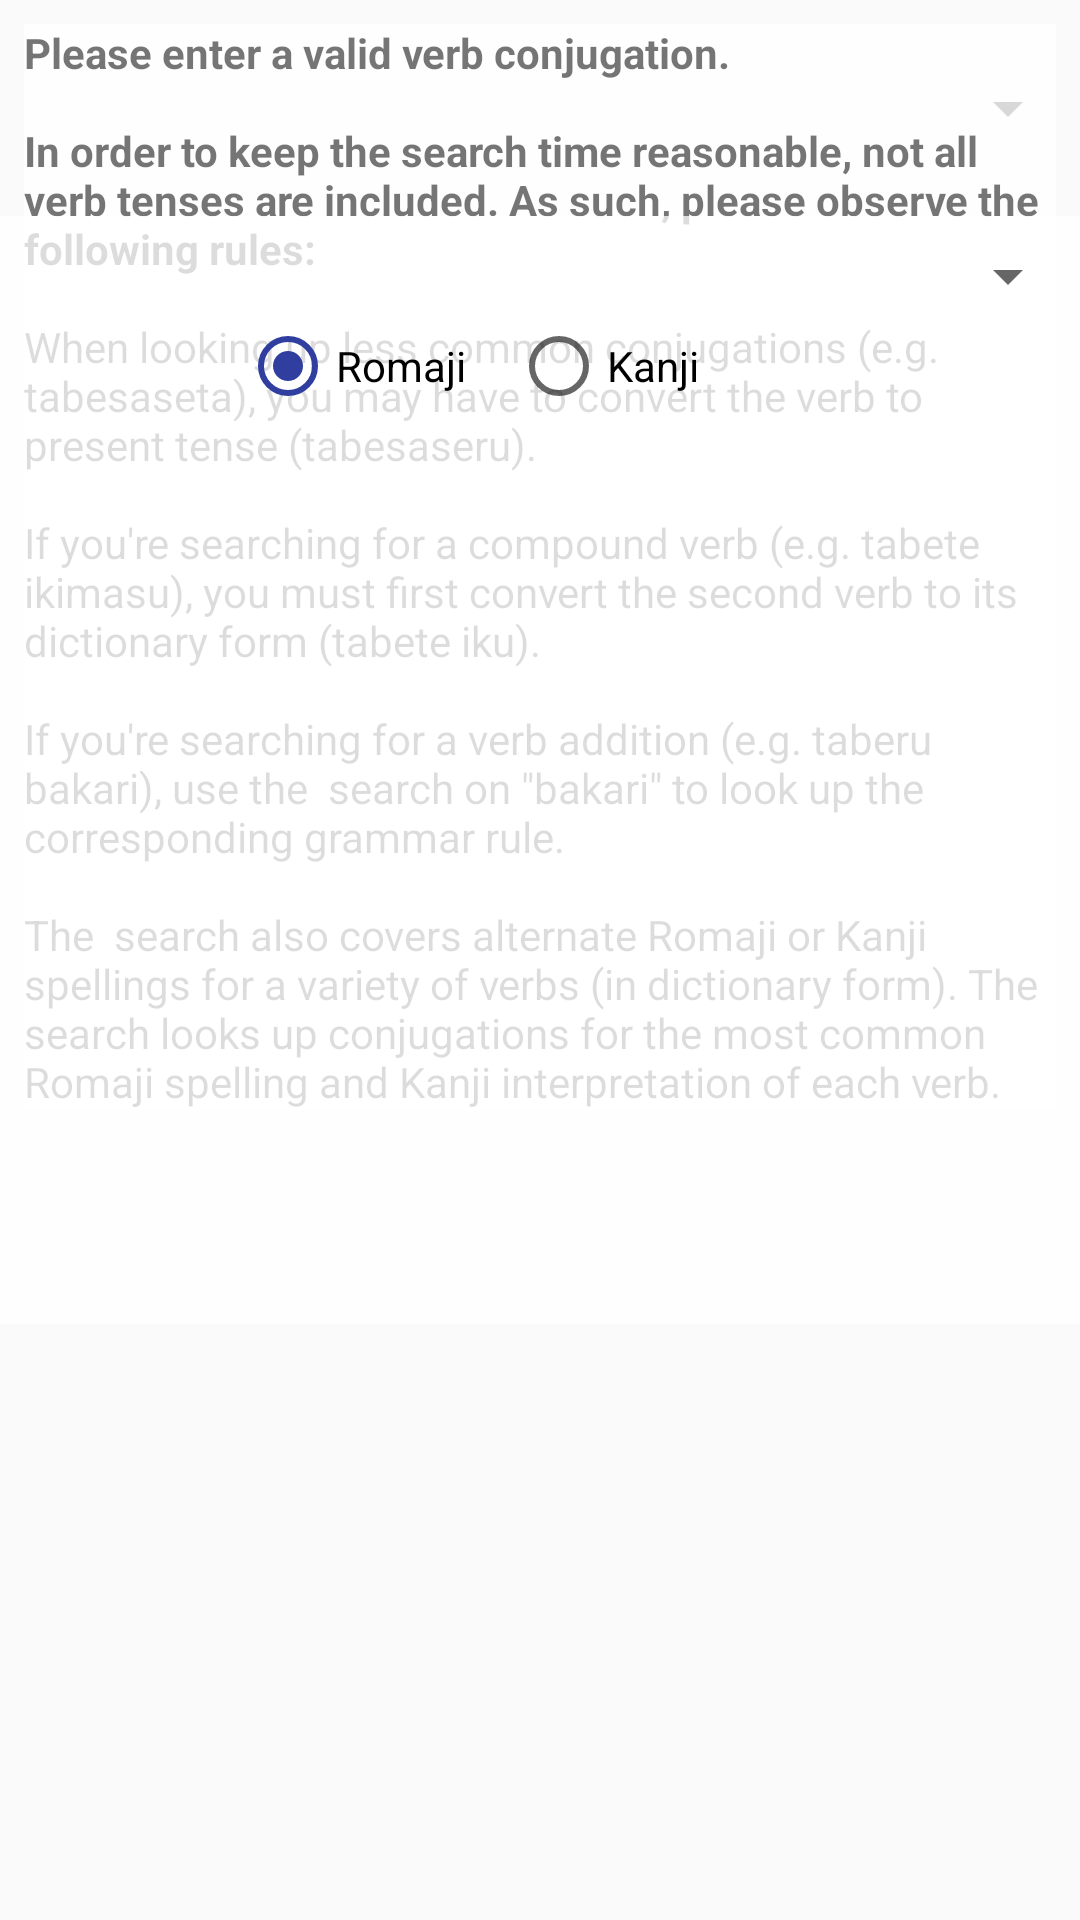

The Android layout XML behind this screen, and the referenced resources:
<!-- AndroidManifest.xml: application theme AppTheme -->
<!-- res/layout/fragment_conjugator.xml -->
<android.support.constraint.ConstraintLayout
    android:id="@+id/fragment_verbmodule"
    xmlns:android="http://schemas.android.com/apk/res/android"
    android:layout_width="match_parent"
    android:layout_height="match_parent"
    android:clickable="true"
    android:focusable="true"
    android:focusableInTouchMode="true"
    android:layout_marginEnd="8dp"
    android:layout_marginStart="8dp"
    android:paddingBottom="@dimen/activity_vertical_margin"
    xmlns:app="http://schemas.android.com/apk/res-auto">

    <Spinner
        android:id="@+id/verb_chooser_spinner"
        android:layout_width="match_parent"
        android:layout_height="72dp"
        android:layout_marginBottom="2dp"
        android:layout_marginTop="0dp"
        android:singleLine="false"
        app:layout_constraintTop_toTopOf="parent"/>

    <TextView
        android:id="@+id/verb_hint"
        android:layout_width="match_parent"
        android:layout_height="wrap_content"
        app:layout_constraintTop_toTopOf="parent"
        android:layout_marginEnd="8dp"
        android:layout_marginStart="8dp"
        android:layout_marginTop="8dp"
        android:background="#BFFFFFFF"
        android:text="@string/verbHint"/>

    <ProgressBar
        android:id="@+id/verb_results_loading_indicator"
        android:layout_width="wrap_content"
        android:layout_height="wrap_content"
        app:layout_constraintTop_toTopOf="parent"
        app:layout_constraintBottom_toBottomOf="parent"
        app:layout_constraintStart_toStartOf="parent"
        app:layout_constraintEnd_toEndOf="parent"
        android:layout_centerInParent="true"
        android:layout_gravity="center"
        android:visibility="invisible"/>

    <ScrollView
        android:id="@+id/conjugations_container"
        android:layout_width="match_parent"
        android:layout_height="wrap_content"
        app:layout_constraintTop_toBottomOf="@id/verb_chooser_spinner">

        <LinearLayout
            android:layout_width="match_parent"
            android:layout_height="wrap_content"
            android:gravity="center_horizontal|center_vertical"
            android:background="#BFFFFFFF"
            android:orientation="vertical">

            <Spinner
                android:id="@+id/conjugations_chooser_spinner"
                android:layout_width="match_parent"
                android:layout_height="wrap_content"
                android:layout_marginBottom="2dp"
                android:layout_marginTop="8dp"
                android:gravity="top|start"
                android:singleLine="false"/>

            <RadioGroup
                android:id="@+id/radio_romaji_or_kanji"
                android:layout_width="200dp"
                android:layout_height="wrap_content"
                android:orientation="horizontal">

                <RadioButton
                    android:id="@+id/radio_Romaji"
                    android:layout_width="wrap_content"
                    android:layout_height="wrap_content"
                    android:checked="true"
                    android:text="@string/Romaji"/>

                <RadioButton
                    android:id="@+id/radio_Kanji"
                    android:layout_width="wrap_content"
                    android:layout_height="wrap_content"
                    android:layout_marginStart="15dp"
                    android:text="@string/Kanji"/>
            </RadioGroup>

            <LinearLayout
                android:id="@+id/TenseLayout0"
                style="@style/VerbCharacteristicsDisplayLinearLayout">

                <TextView
                    android:id="@+id/Tense0"
                    style="@style/VerbCharacteristicsDisplayLabel"/>

                <TextView
                    android:id="@+id/Tense0_Result"
                    style="@style/VerbCharacteristicsDisplayResult"/>
            </LinearLayout>

            <LinearLayout
                android:id="@+id/TenseLayout1"
                style="@style/VerbCharacteristicsDisplayLinearLayout">

                <TextView
                    android:id="@+id/Tense1"
                    style="@style/VerbCharacteristicsDisplayLabel"/>

                <TextView
                    android:id="@+id/Tense1_Result"
                    style="@style/VerbCharacteristicsDisplayResult"/>
            </LinearLayout>

            <LinearLayout
                android:id="@+id/TenseLayout2"
                style="@style/VerbCharacteristicsDisplayLinearLayout">

                <TextView
                    android:id="@+id/Tense2"
                    style="@style/VerbCharacteristicsDisplayLabel"/>

                <TextView
                    android:id="@+id/Tense2_Result"
                    style="@style/VerbCharacteristicsDisplayResult"/>
            </LinearLayout>

            <LinearLayout
                android:id="@+id/TenseLayout3"
                style="@style/VerbCharacteristicsDisplayLinearLayout">

                <TextView
                    android:id="@+id/Tense3"
                    style="@style/VerbCharacteristicsDisplayLabel"/>

                <TextView
                    android:id="@+id/Tense3_Result"
                    style="@style/VerbCharacteristicsDisplayResult"/>
            </LinearLayout>

            <LinearLayout
                android:id="@+id/TenseLayout4"
                style="@style/VerbCharacteristicsDisplayLinearLayout">

                <TextView
                    android:id="@+id/Tense4"
                    style="@style/VerbCharacteristicsDisplayLabel"/>

                <TextView
                    android:id="@+id/Tense4_Result"
                    style="@style/VerbCharacteristicsDisplayResult"/>
            </LinearLayout>

            <LinearLayout
                android:id="@+id/TenseLayout5"
                style="@style/VerbCharacteristicsDisplayLinearLayout">

                <TextView
                    android:id="@+id/Tense5"
                    style="@style/VerbCharacteristicsDisplayLabel"/>

                <TextView
                    android:id="@+id/Tense5_Result"
                    style="@style/VerbCharacteristicsDisplayResult"/>
            </LinearLayout>

            <LinearLayout
                android:id="@+id/TenseLayout6"
                style="@style/VerbCharacteristicsDisplayLinearLayout">

                <TextView
                    android:id="@+id/Tense6"
                    style="@style/VerbCharacteristicsDisplayLabel"/>

                <TextView
                    android:id="@+id/Tense6_Result"
                    style="@style/VerbCharacteristicsDisplayResult"/>
            </LinearLayout>

            <LinearLayout
                android:id="@+id/TenseLayout7"
                style="@style/VerbCharacteristicsDisplayLinearLayout">

                <TextView
                    android:id="@+id/Tense7"
                    style="@style/VerbCharacteristicsDisplayLabel"/>

                <TextView
                    android:id="@+id/Tense7_Result"
                    style="@style/VerbCharacteristicsDisplayResult"/>
            </LinearLayout>

            <LinearLayout
                android:id="@+id/TenseLayout8"
                style="@style/VerbCharacteristicsDisplayLinearLayout">

                <TextView
                    android:id="@+id/Tense8"
                    style="@style/VerbCharacteristicsDisplayLabel"/>

                <TextView
                    android:id="@+id/Tense8_Result"
                    style="@style/VerbCharacteristicsDisplayResult"/>
            </LinearLayout>

            <LinearLayout
                android:id="@+id/TenseLayout9"
                style="@style/VerbCharacteristicsDisplayLinearLayout">

                <TextView
                    android:id="@+id/Tense9"
                    style="@style/VerbCharacteristicsDisplayLabel"/>

                <TextView
                    android:id="@+id/Tense9_Result"
                    style="@style/VerbCharacteristicsDisplayResult"/>
            </LinearLayout>

            <LinearLayout
                android:id="@+id/TenseLayout10"
                style="@style/VerbCharacteristicsDisplayLinearLayout">

                <TextView
                    android:id="@+id/Tense10"
                    style="@style/VerbCharacteristicsDisplayLabel"/>

                <TextView
                    android:id="@+id/Tense10_Result"
                    style="@style/VerbCharacteristicsDisplayResult"/>
            </LinearLayout>

            <LinearLayout
                android:id="@+id/TenseLayout11"
                style="@style/VerbCharacteristicsDisplayLinearLayout">

                <TextView
                    android:id="@+id/Tense11"
                    style="@style/VerbCharacteristicsDisplayLabel"/>

                <TextView
                    android:id="@+id/Tense11_Result"
                    style="@style/VerbCharacteristicsDisplayResult"/>
            </LinearLayout>

            <LinearLayout
                android:id="@+id/TenseLayout12"
                style="@style/VerbCharacteristicsDisplayLinearLayout">

                <TextView
                    android:id="@+id/Tense12"
                    style="@style/VerbCharacteristicsDisplayLabel"/>

                <TextView
                    android:id="@+id/Tense12_Result"
                    style="@style/VerbCharacteristicsDisplayResult"/>
            </LinearLayout>

            <LinearLayout
                android:id="@+id/TenseLayout13"
                style="@style/VerbCharacteristicsDisplayLinearLayout">

                <TextView
                    android:id="@+id/Tense13"
                    style="@style/VerbCharacteristicsDisplayLabel"/>

                <TextView
                    android:id="@+id/Tense13_Result"
                    style="@style/VerbCharacteristicsDisplayResult"/>
            </LinearLayout>
        </LinearLayout>


    </ScrollView>

</android.support.constraint.ConstraintLayout>
<!-- resources referenced by this layout -->
<resources>
  <dimen name="activity_vertical_margin">16dp</dimen>
  <string name="Kanji">Kanji</string>
  <string name="Romaji">Romaji</string>
  <color name="Black">#FF000000</color>
  <string name="NoText" translatable="false" />
  <color name="colorPrimary">@color/appThemeBlueGreen_colorPrimary</color>
  <color name="colorPrimaryDark">@color/appThemeBlueGreen_colorPrimaryDark</color>
  <color name="colorAccent">@color/appThemeBlueGreen_colorAccent</color>
  <color name="appThemeBlueGreen_colorPrimaryLight">#60ad5e</color>
  <color name="appThemeBlueGreen_colorAccentDark">#001970</color>
  <color name="appThemeBlueGreen_colorAccentLight">#666ad1</color>
  <color name="appThemeBlueGreen_appTextPrimary">@color/appThemeBlueGreen_colorPrimaryDark</color>
  <color name="appThemeBlueGreen_appTextSecondary">@color/appThemeBlueGreen_colorAccent</color>
  <color name="appThemeBlueGreen_textSearch">@color/appThemeBlueGreen_colorPrimaryDark</color>
  <color name="appThemeBlueGreen_buttonBackground">@color/appThemeBlueGreen_colorPrimaryTransparent</color>
  <color name="appThemeBlueGreen_textDictionaryGroupItemRomajiAndKanji">@color/appThemeBlueGreen_colorPrimaryDark</color>
  <color name="appThemeBlueGreen_textDictionaryGroupItemMeanings">@color/appThemeBlueGreen_colorPrimary</color>
  <color name="appThemeBlueGreen_textDictionaryChildItemRomaji">@color/appThemeBlueGreen_colorAccentLight</color>
  <color name="appThemeBlueGreen_textDictionaryChildItemKanji">@color/appThemeBlueGreen_colorAccent</color>
  <color name="appThemeBlueGreen_textDictionarySpanClicked">@color/appThemeBlueGreen_colorPrimary</color>
  <color name="appThemeBlueGreen_textDictionaryTypeMeaning">@color/Black</color>
  <color name="appThemeBlueGreen_textDictionaryRuleWhereClause">@color/appThemeBlueGreen_appTextSecondary</color>
  <color name="appThemeBlueGreen_textConjugatorVerbChooserPreposition">@color/appThemeBlueGreen_colorPrimaryLight</color>
  <color name="appThemeBlueGreen_textConjugatorVerbChooserKanjiRomaji">@color/appThemeBlueGreen_colorPrimaryDark</color>
  <color name="appThemeBlueGreen_textConjugatorVerbChooserCharacteristics">@color/appThemeBlueGreen_colorPrimary</color>
  <color name="appThemeBlueGreen_textConjugatorVerbChooserMeaning">@color/Black</color>
  <color name="appThemeBlueGreen_textConjugatorConjugationChooserUpper">@color/appThemeBlueGreen_appTextSecondary</color>
  <color name="appThemeBlueGreen_textConjugatorConjugationChooserLower">@color/Black</color>
  <color name="appThemeBlueGreen_textConjugatorLabel">@color/Black</color>
  <color name="appThemeBlueGreen_textConjugatorResults">@color/appThemeBlueGreen_appTextSecondary</color>
  <color name="appThemeBlueGreen_textCompositionGridElementDefault">@color/appThemeBlueGreen_colorPrimaryDark</color>
  <color name="appThemeBlueGreen_textCompositionGridElementSelected">@color/appThemeBlueGreen_colorAccent</color>
  <color name="appThemeBlueGreen_colorSelectedDictResultBackground">@color/semiWhite</color>
  <color name="appThemeBlueGreen_elementsBoxBorder">@color/appThemeBlueGreen_colorAccentLight</color>
  <color name="appThemeBlueGreen_kanjiSelectionBoxBorder">@color/appThemeBlueGreen_colorPrimaryDark</color>
  <color name="appThemeBlueGreen_resultsTitleUnderline">@color/appThemeBlueGreen_colorPrimary</color>
  <color name="appThemeBlueGreen_decomposition_FillWhiteEdgePrimary">@color/appThemeBlueGreen_colorPrimaryLight</color>
  <color name="appThemeBlueGreen_decomposition_FillWhiteEdgeSecondary">@color/appThemeBlueGreen_colorAccentLight</color>
  <color name="appThemeBlueGreen_kanjiGridItemBorder">@color/appThemeBlueGreen_colorAccentLight</color>
  <color name="appThemeBlueGreen_colorPrimary">#2e7d32</color>
  <color name="appThemeBlueGreen_colorPrimaryDark">#005005</color>
  <color name="appThemeBlueGreen_colorAccent">#303f9f</color>
  <color name="appThemeBlueGreen_colorPrimaryTransparent">#1a2e7d32</color>
  <color name="semiWhite">#edf8ff</color>
</resources>
